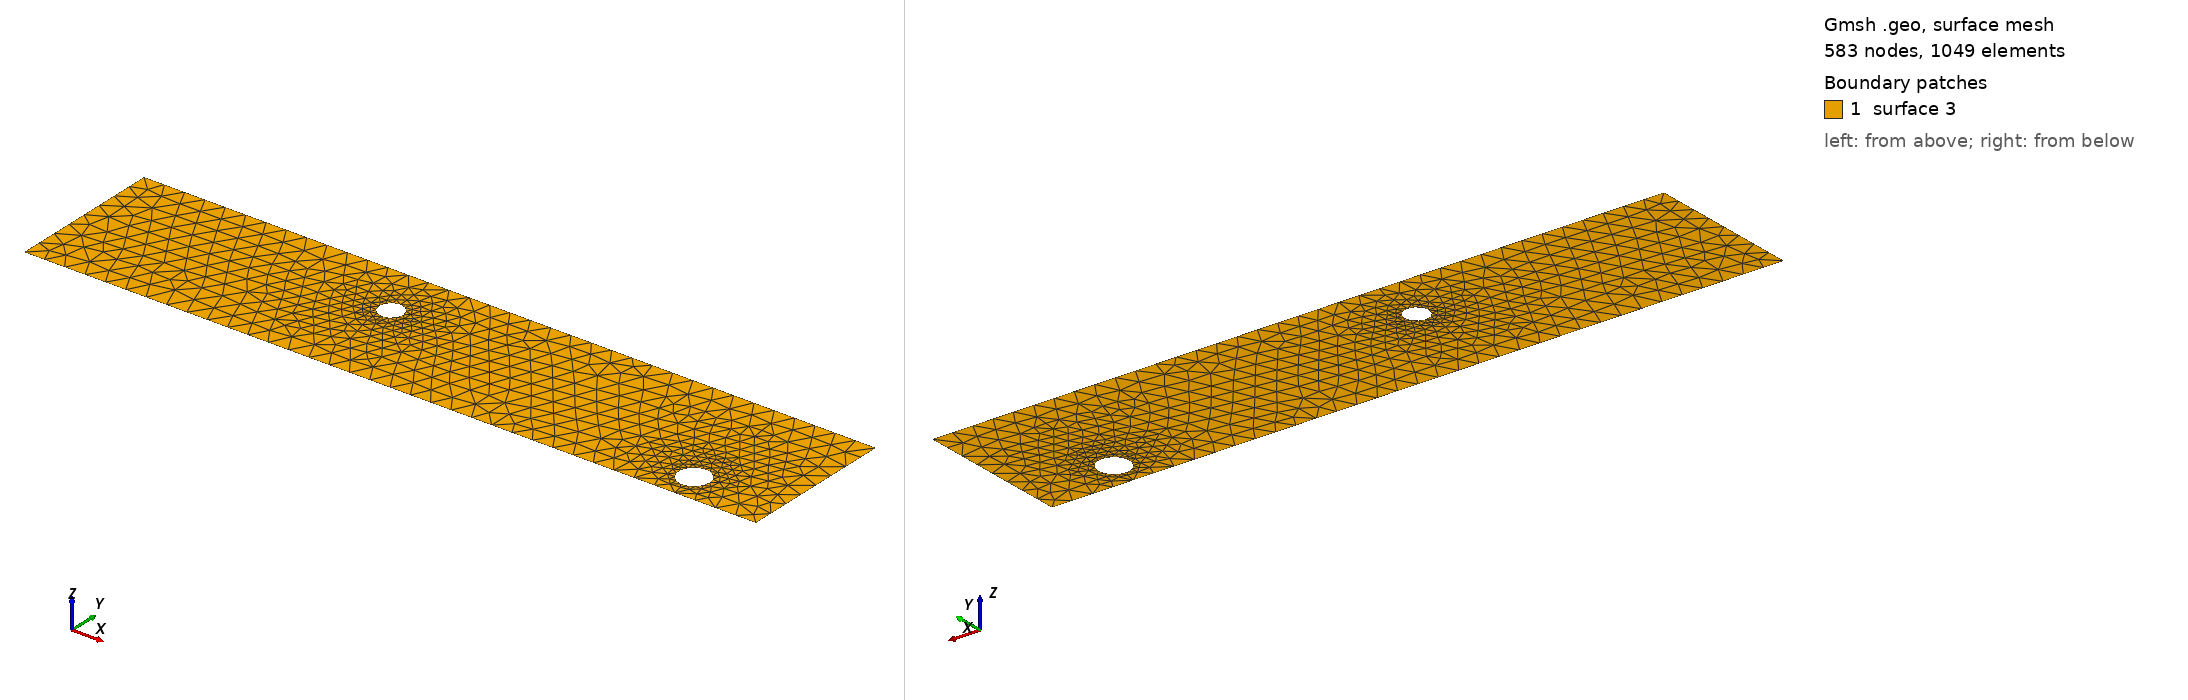

Gmsh geometry script, surface-meshed: 583 nodes, 1049 surface elements. Boundary patches (legend numbers): 1 surface 3. Left view from above one corner, right view from below the opposite corner. The script declares no physical surfaces, so the legend lists its geometric surfaces. The drawing asked Gmsh for element sizes between 1% and 20% of the model's largest extent; the script's own settings can give other sizes.

=== cad_395.geo (drawn) ===
//+
SetFactory("OpenCASCADE");
//+
Point(1) = {0.063792, -2.904265, 0.000000, 1.000000};
//+
Point(2) = {35.548130, -2.904265, 0.000000, 1.000000};
//+
Point(3) = {35.548130, 4.661647, 0.000000, 1.000000};
//+
Point(4) = {0.063792, 4.661647, 0.000000, 1.000000};
//+
Line(1) = {4, 1};
//+
Line(2) = {1, 2};
//+
Line(3) = {2, 3};
//+
Line(4) = {3, 4};
//+
Curve Loop(1) = {1, 2, 3, 4};
//+
Point(6) = {14.670977, 2.004939, 0.000000, 0.058325};
//+
Point(5) = {14.087726, 2.004939, 0.000000, 0.058325};
//+
Point(7) = {13.796101, 2.510050, 0.000000, 0.058325};
//+
Point(8) = {13.796101, 1.499829, 0.000000, 0.058325};
//+
Point(10) = {32.167760, -1.442285, 0.000000, 0.074740};
//+
Point(9) = {31.420363, -1.442285, 0.000000, 0.074740};
//+
Point(11) = {31.046665, -0.795021, 0.000000, 0.074740};
//+
Point(12) = {31.046665, -2.089549, 0.000000, 0.074740};
//+
Ellipse(5) = {6, 5, 7, 7};
//+
Ellipse(6) = {7, 5, 8, 8};
//+
Ellipse(7) = {8, 5, 6, 6};
//+
Curve Loop(2) = {5, 6, 7};
//+
Ellipse(8) = {10, 9, 11, 11};
//+
Ellipse(9) = {11, 9, 12, 12};
//+
Ellipse(10) = {12, 9, 10, 10};
//+
Curve Loop(3) = {8, 9, 10};
//+
Plane Surface(3) = {1, 2, 3};
//+
Physical Curve("INFLOW", 100) = {1};
//+
Physical Curve("OUTFLOW", 101) = {3};
//+
Physical Curve("WALL_BOUNDARY", 102) = {2, 4};
//+
Physical Curve("OBSTACLE", 103) = {5, 6, 7, 8, 9, 10};
